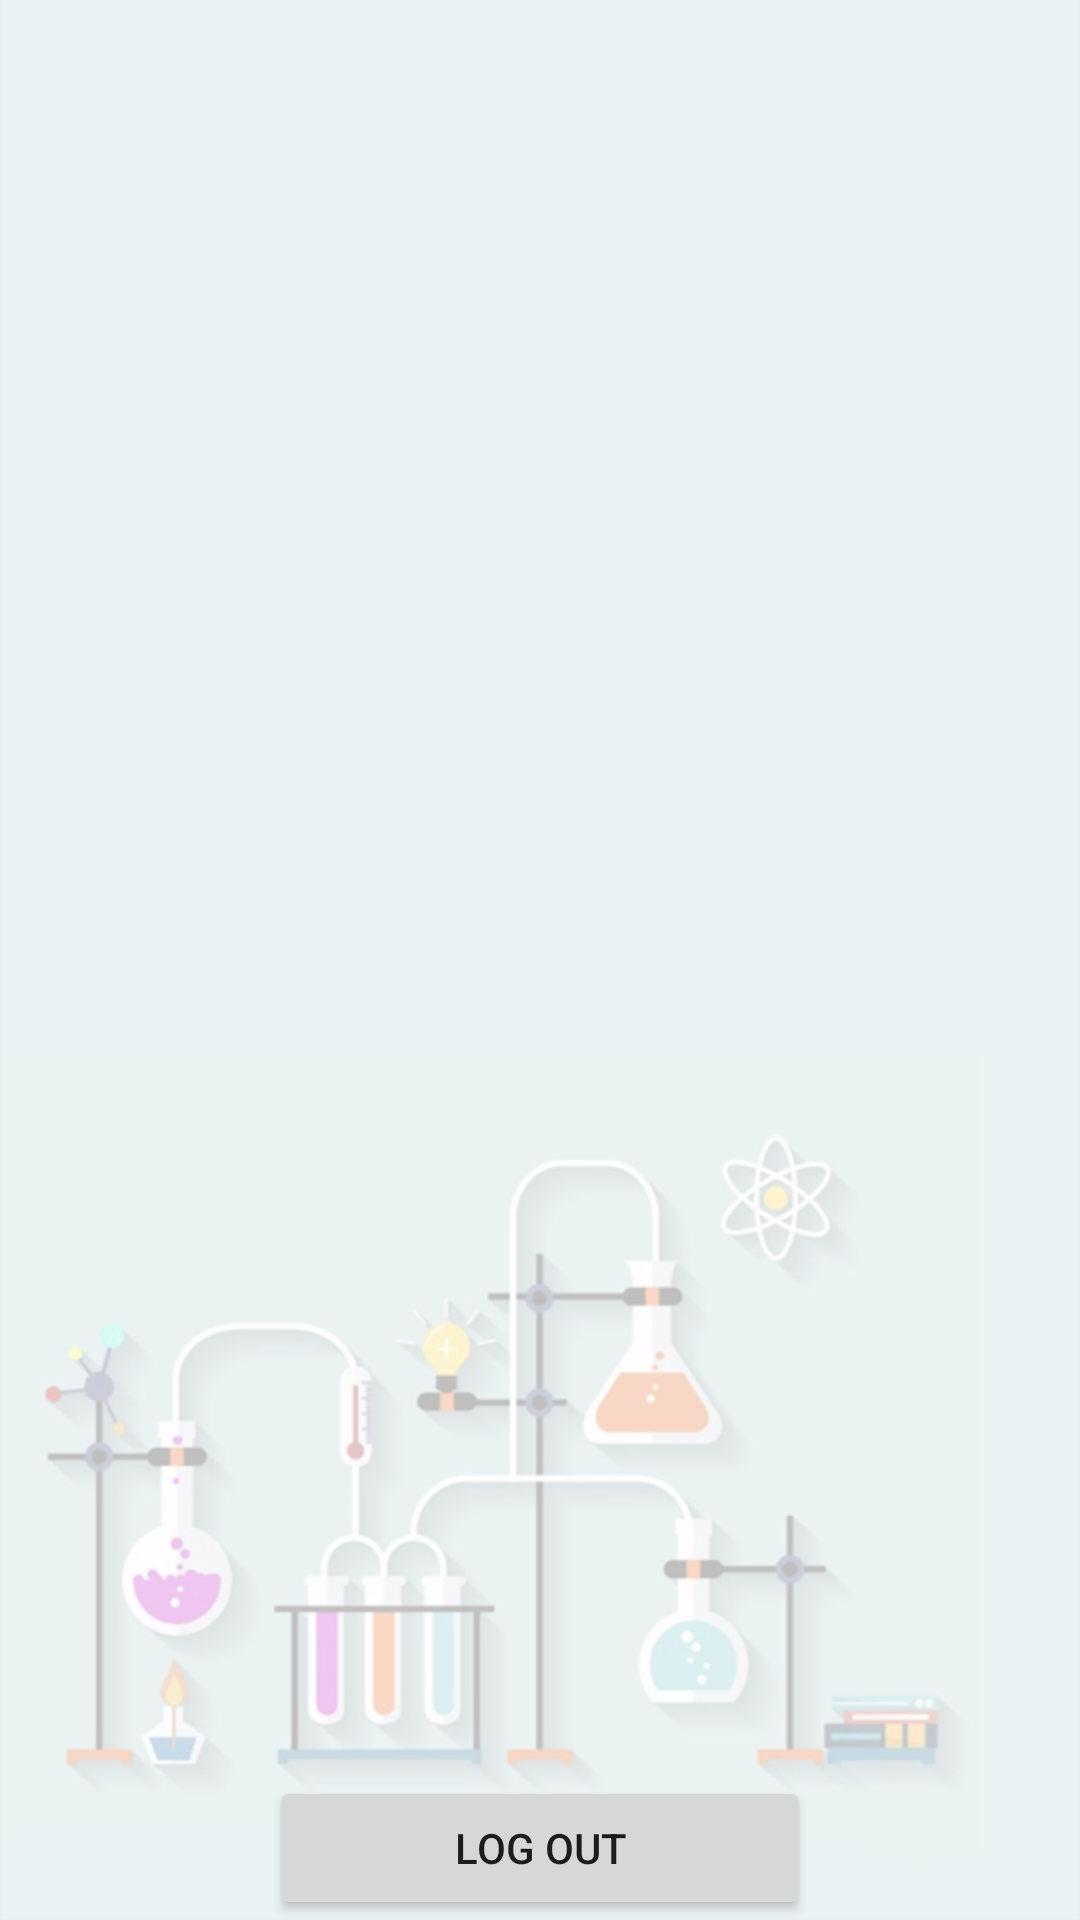

Layout XML and referenced resources for this Android screen:
<!-- AndroidManifest.xml: application theme Theme.LabManagementSystem -->
<!-- res/layout/activity_dashboard.xml -->
<?xml version="1.0" encoding="utf-8"?>
<androidx.constraintlayout.widget.ConstraintLayout xmlns:android="http://schemas.android.com/apk/res/android"
    xmlns:app="http://schemas.android.com/apk/res-auto"
    xmlns:tools="http://schemas.android.com/tools"
    android:layout_width="match_parent"
    android:layout_height="match_parent"
    android:background="@drawable/login"
    tools:context=".Dashboard">

    <GridView
        android:id="@+id/gv_dash"
        android:layout_width="match_parent"
        android:layout_height="0dp"
        android:layout_marginTop="24dp"
        android:numColumns="auto_fit"
        android:orientation="horizontal"
        app:layout_constraintBottom_toTopOf="@+id/btn_logout"
        app:layout_constraintEnd_toEndOf="parent"
        app:layout_constraintStart_toStartOf="parent"
        app:layout_constraintTop_toTopOf="parent" />

    <Button
        android:id="@+id/btn_logout"
        android:layout_width="180dp"
        android:layout_height="wrap_content"
        android:text="Log out"
        app:layout_constraintBottom_toBottomOf="parent"
        app:layout_constraintEnd_toEndOf="parent"
        app:layout_constraintStart_toStartOf="parent" />

</androidx.constraintlayout.widget.ConstraintLayout>
<!-- resources referenced by this layout -->
<resources>
  <!-- drawable login: png bitmap (drawable, 79168 bytes) -->
  <style name="Theme.LabManagementSystem" parent="Theme.MaterialComponents.Light.NoActionBar">
          
          <item name="colorPrimary">@color/purple_500</item>
          <item name="colorPrimaryVariant">@color/purple_700</item>
          <item name="colorOnPrimary">@color/white</item>
          
          <item name="colorSecondary">@color/teal_200</item>
          <item name="colorSecondaryVariant">@color/teal_700</item>
          <item name="colorOnSecondary">@color/black</item>
          
          <item name="android:statusBarColor" tools:targetApi="l">?attr/colorPrimaryVariant</item>
          
      </style>
  <!-- not gathered from this repository: default colours our renderer supplied (Android Studio template values) -->
  <color name="purple_500">#FF6200EE</color>
  <color name="purple_700">#FF3700B3</color>
  <color name="teal_200">#FF03DAC5</color>
  <color name="teal_700">#FF018786</color>
  <color name="black">#FF000000</color>
  <color name="white">#FFFFFFFF</color>
</resources>
